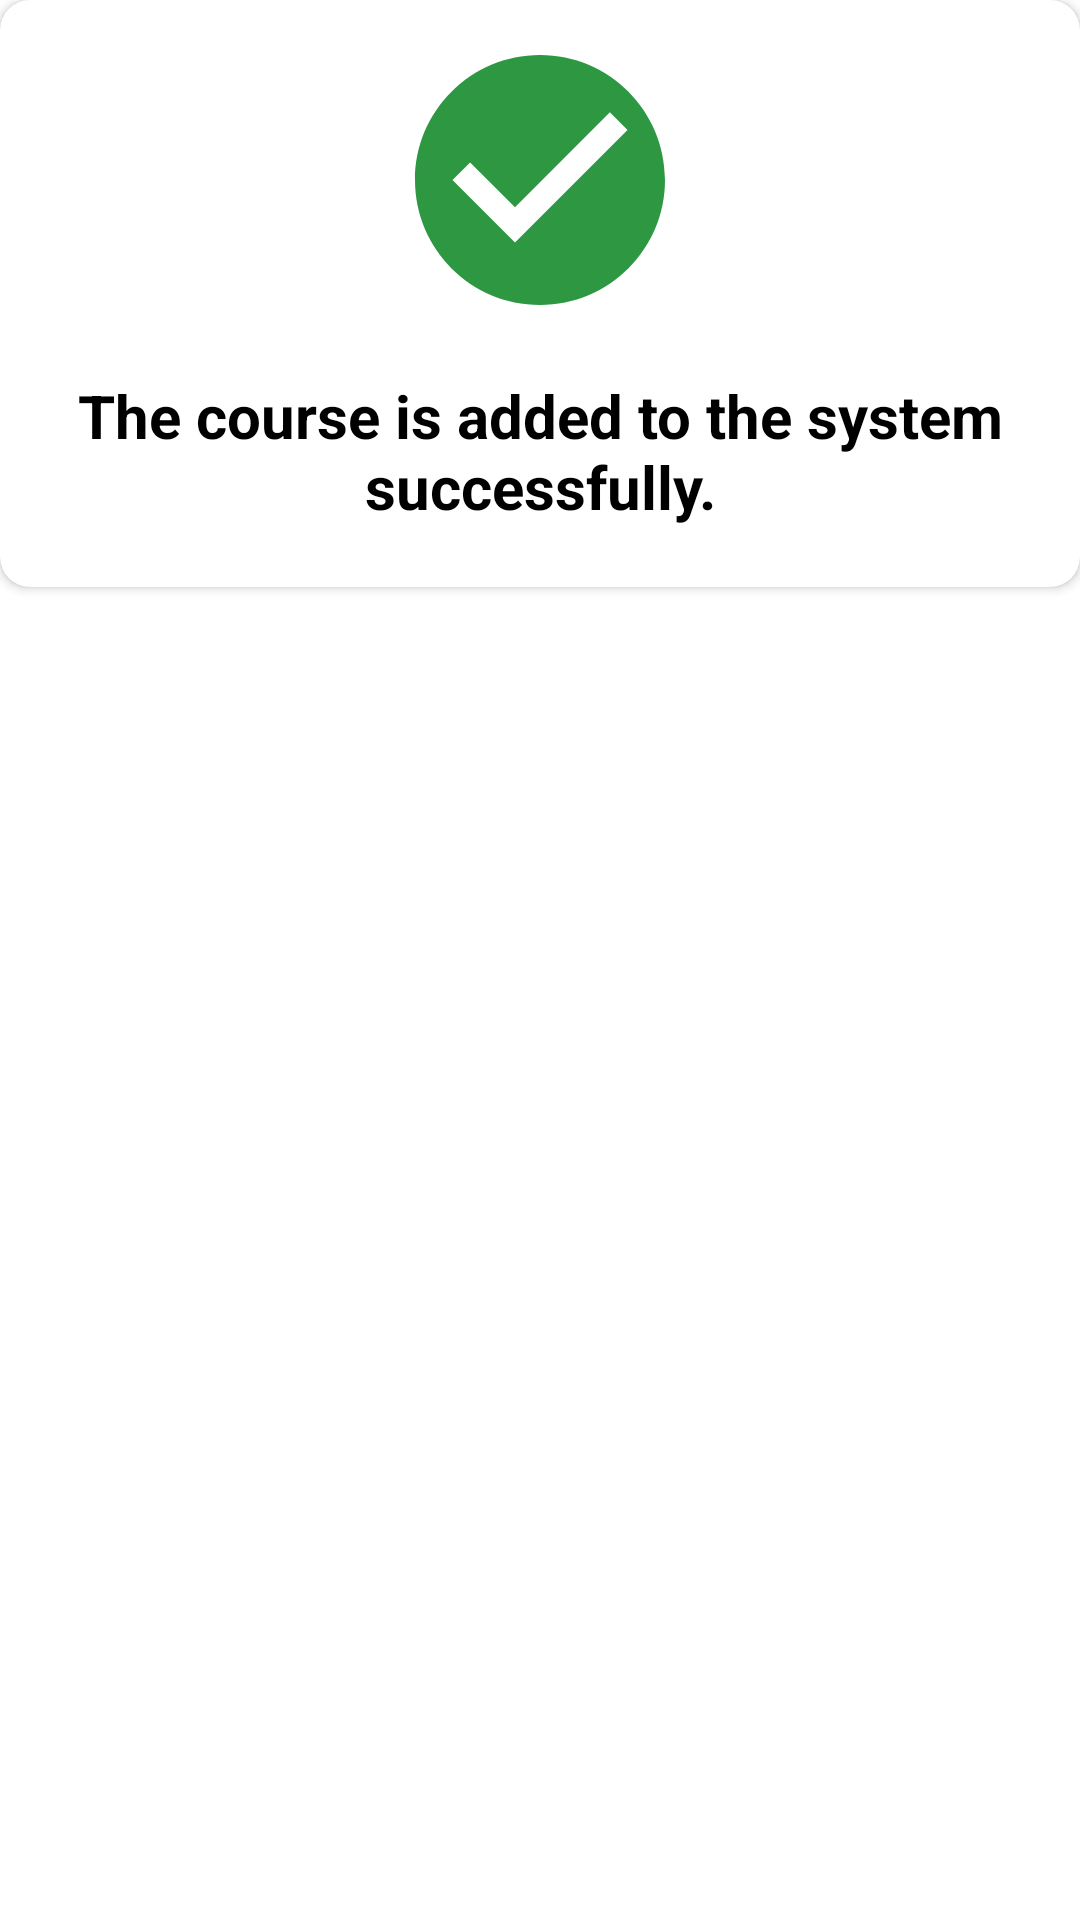

Produce the Android XML layout that renders to this screen, including the resource entries it uses.
<!-- AndroidManifest.xml: application theme Theme.Oyd -->
<!-- res/layout/course_creation_successful_dialog.xml -->
<?xml version="1.0" encoding="utf-8"?>
<LinearLayout xmlns:android="http://schemas.android.com/apk/res/android"
    android:layout_width="wrap_content"
    android:layout_height="wrap_content"
    xmlns:app="http://schemas.android.com/apk/res-auto"
    android:orientation="vertical">
    <androidx.cardview.widget.CardView
        android:layout_width="wrap_content"
        android:layout_height="wrap_content"
        android:padding="10dp"
        android:background="@color/white"
        app:cardCornerRadius="10dp"
        >
        <RelativeLayout
            android:layout_width="match_parent"
            android:layout_height="wrap_content">
    <LinearLayout
        android:layout_width="match_parent"
        android:layout_height="wrap_content"
        android:orientation="vertical"
        android:layout_margin="10dp"
        android:id="@+id/checkIconLayout">
        <ImageView
            android:layout_width="100dp"
            android:layout_height="100dp"
            android:src="@drawable/baseline_check_circle_24"
            android:layout_gravity="center"/>
    </LinearLayout>
        <LinearLayout
            android:layout_width="match_parent"
            android:layout_height="wrap_content"
            android:orientation="vertical"
            android:layout_below="@id/checkIconLayout"
            android:layout_marginBottom="20dp">
            <TextView
                android:id="@+id/successMessage"
                android:layout_width="match_parent"
                android:layout_height="wrap_content"
                android:textStyle="bold"
                android:textSize="20sp"
                android:textColor="@color/black"
                android:text="The course is added to the system successfully."
                android:textAlignment="center"
                android:layout_marginTop="5dp" />
        </LinearLayout>



        </RelativeLayout>
    </androidx.cardview.widget.CardView>

</LinearLayout>
<!-- resources referenced by this layout -->
<resources>
  <color name="black">#FF000000</color>
  <color name="white">#FFFFFFFF</color>
  <!-- drawable baseline_check_circle_24 (drawable) -->
  <vector android:height="24dp" android:tint="#2D9742"
      android:viewportHeight="24" android:viewportWidth="24"
      android:width="24dp" xmlns:android="http://schemas.android.com/apk/res/android">
      <path android:fillColor="@android:color/white" android:pathData="M12,2C6.48,2 2,6.48 2,12s4.48,10 10,10 10,-4.48 10,-10S17.52,2 12,2zM10,17l-5,-5 1.41,-1.41L10,14.17l7.59,-7.59L19,8l-9,9z"/>
  </vector>
  <style name="Theme.Oyd" parent="Theme.MaterialComponents.DayNight.DarkActionBar">
          
          <item name="colorPrimary">@color/purple_500</item>
          <item name="colorPrimaryVariant">@color/purple_700</item>
          <item name="colorOnPrimary">@color/white</item>
          
          <item name="colorSecondary">@color/teal_200</item>
          <item name="colorSecondaryVariant">@color/teal_700</item>
          <item name="colorOnSecondary">@color/black</item>
          
          <item name="android:statusBarColor">?attr/colorPrimaryVariant</item>
          
      </style>
  <color name="purple_500">#FF6200EE</color>
  <color name="purple_700">#FF3700B3</color>
  <color name="teal_200">#FF03DAC5</color>
  <color name="teal_700">#FF018786</color>
</resources>
